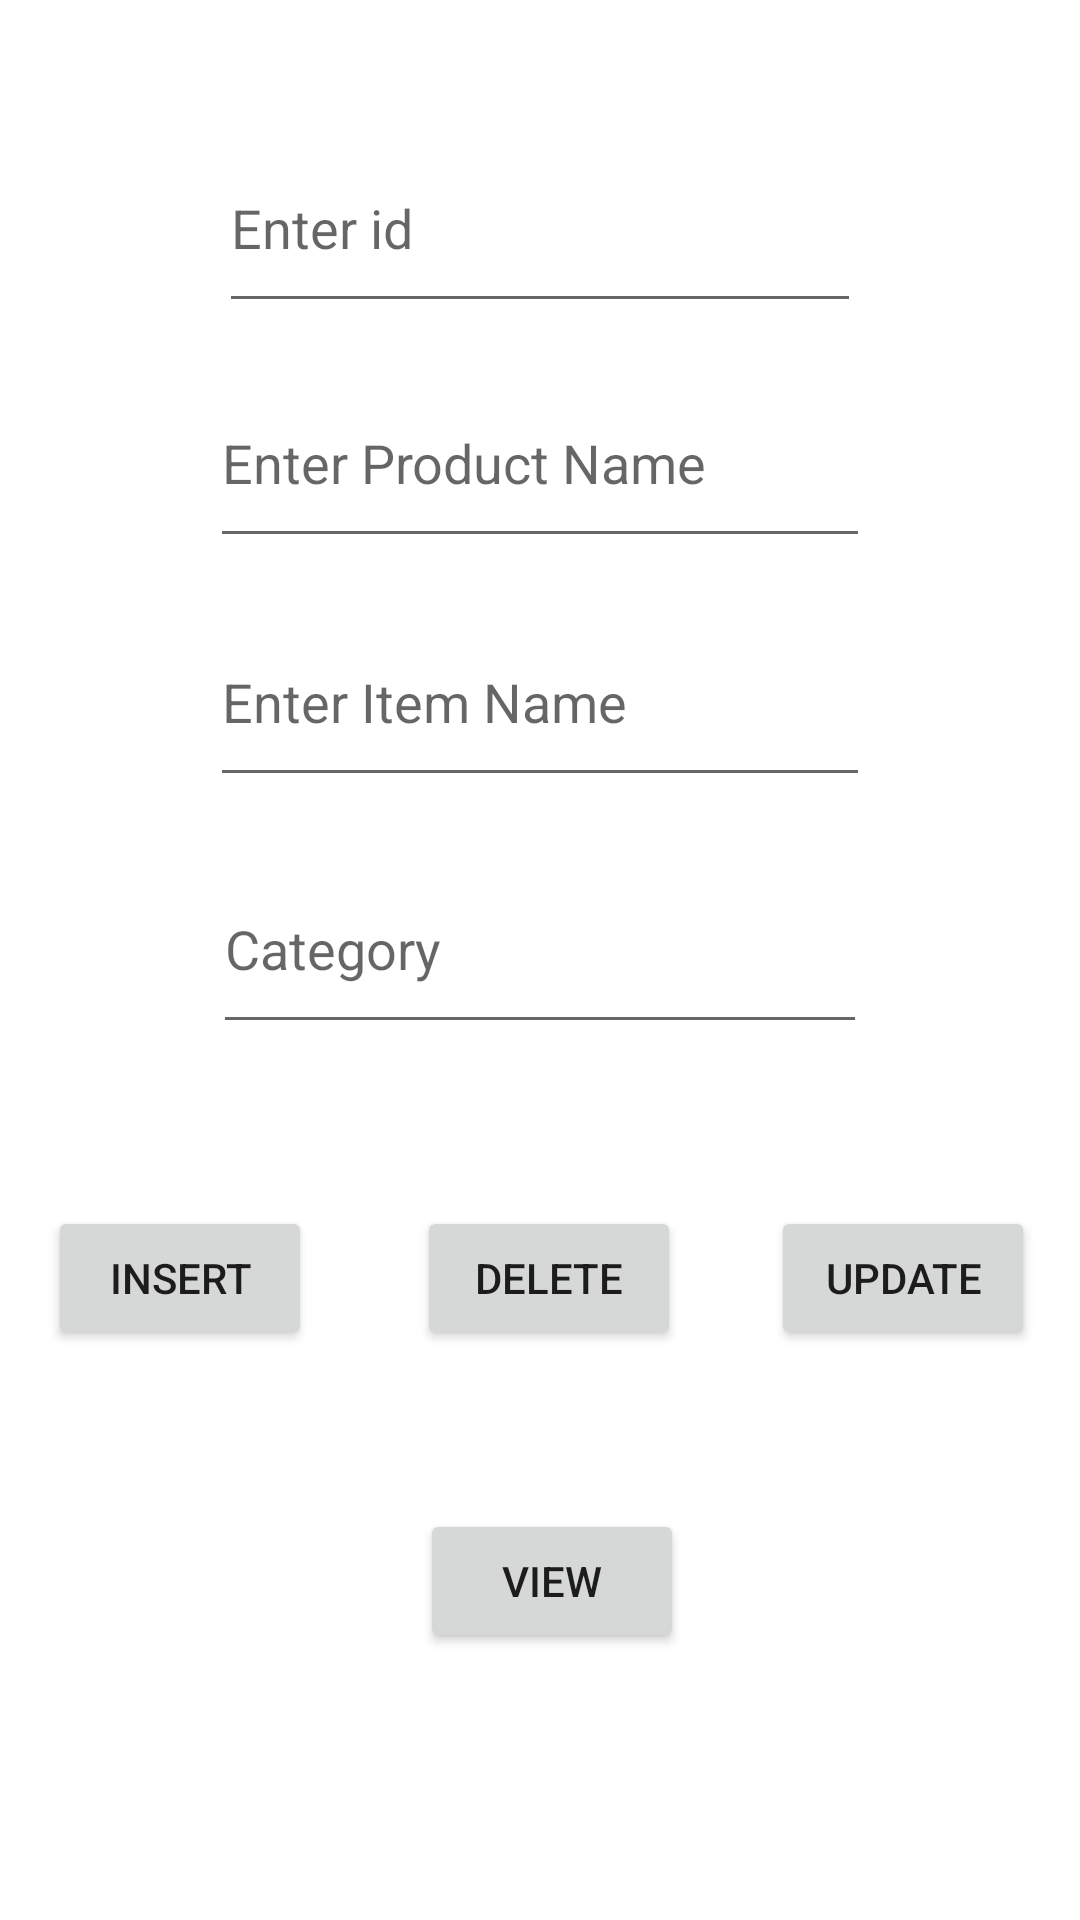

The Android layout XML behind this screen, and the referenced resources:
<!-- AndroidManifest.xml: application theme Theme.App -->
<!-- res/layout/exp9.xml -->
<?xml version="1.0" encoding="utf-8"?>
<androidx.constraintlayout.widget.ConstraintLayout xmlns:android="http://schemas.android.com/apk/res/android"
    xmlns:app="http://schemas.android.com/apk/res-auto"
    xmlns:tools="http://schemas.android.com/tools"
    android:layout_width="match_parent"
    android:layout_height="match_parent"
    tools:context=".exp9"
    tools:layout_editor_absoluteX="9dp"
    tools:layout_editor_absoluteY="0dp">

    <EditText
        android:id="@+id/vid"
        android:layout_width="0dp"
        android:layout_height="0dp"
        android:layout_marginStart="73dp"
        android:layout_marginEnd="73dp"
        android:layout_marginBottom="12dp"
        android:ems="10"
        android:hint="Enter id"
        android:inputType="textPersonName"
        app:layout_constraintBottom_toTopOf="@+id/pname"
        app:layout_constraintEnd_toEndOf="parent"
        app:layout_constraintStart_toStartOf="parent"
        app:layout_constraintTop_toBottomOf="@+id/name" />


    <EditText
        android:id="@+id/name"
        android:layout_width="0dp"
        android:layout_height="0dp"
        android:layout_marginStart="73dp"
        android:layout_marginTop="70dp"
        android:layout_marginEnd="73dp"
        android:layout_marginBottom="361dp"
        android:ems="10"
        android:hint="Enter Vendor Name"
        android:inputType="textPersonName"
        app:layout_constraintBottom_toTopOf="@+id/insert"
        app:layout_constraintEnd_toEndOf="parent"
        app:layout_constraintStart_toStartOf="parent"
        app:layout_constraintTop_toTopOf="parent" />

    <EditText
        android:id="@+id/pname"
        android:layout_width="0dp"
        android:layout_height="0dp"
        android:layout_marginStart="70dp"
        android:layout_marginEnd="70dp"
        android:layout_marginBottom="13dp"
        android:ems="10"
        android:hint="Enter Product Name"
        android:inputType="textPersonName"
        app:layout_constraintBottom_toTopOf="@+id/item"
        app:layout_constraintEnd_toEndOf="parent"
        app:layout_constraintStart_toStartOf="parent"
        app:layout_constraintTop_toBottomOf="@+id/vid"
        tools:ignore="DuplicateIds" />

    <EditText
        android:id="@+id/item"
        android:layout_width="0dp"
        android:layout_height="0dp"
        android:layout_marginStart="70dp"
        android:layout_marginEnd="70dp"
        android:layout_marginBottom="16dp"
        android:ems="10"
        android:hint="Enter Item Name"
        android:inputType="textPersonName"
        app:layout_constraintBottom_toTopOf="@+id/type"
        app:layout_constraintEnd_toEndOf="parent"
        app:layout_constraintStart_toStartOf="parent"
        app:layout_constraintTop_toBottomOf="@+id/pname"
        tools:ignore="DuplicateIds" />

    <EditText
        android:id="@+id/type"
        android:layout_width="0dp"
        android:layout_height="0dp"
        android:layout_marginStart="71dp"
        android:layout_marginEnd="71dp"
        android:layout_marginBottom="54dp"
        android:ems="10"
        android:hint="Category"
        android:inputType="textPersonName"
        app:layout_constraintBottom_toTopOf="@+id/update"
        app:layout_constraintEnd_toEndOf="parent"
        app:layout_constraintStart_toStartOf="parent"
        app:layout_constraintTop_toBottomOf="@+id/item" />

    <Button
        android:id="@+id/insert"
        android:layout_width="wrap_content"
        android:layout_height="wrap_content"
        android:layout_marginStart="16dp"
        android:layout_marginEnd="5dp"
        android:layout_marginBottom="53dp"
        android:text="Insert"
        app:layout_constraintBottom_toTopOf="@+id/view"
        app:layout_constraintEnd_toStartOf="@+id/delete"
        app:layout_constraintHorizontal_chainStyle="spread_inside"
        app:layout_constraintStart_toStartOf="parent"
        app:layout_constraintTop_toBottomOf="@+id/name" />

    <Button
        android:id="@+id/update"
        android:layout_width="wrap_content"
        android:layout_height="wrap_content"
        android:layout_marginEnd="15dp"
        android:layout_marginBottom="190dp"
        android:text="update"
        app:layout_constraintBottom_toBottomOf="parent"
        app:layout_constraintEnd_toEndOf="parent"
        app:layout_constraintStart_toEndOf="@+id/delete"
        app:layout_constraintTop_toBottomOf="@+id/type" />

    <Button
        android:id="@+id/delete"
        android:layout_width="wrap_content"
        android:layout_height="wrap_content"
        android:text="Delete"
        app:layout_constraintBaseline_toBaselineOf="@+id/update"
        app:layout_constraintEnd_toStartOf="@+id/update"
        app:layout_constraintStart_toEndOf="@+id/insert" />

    <Button
        android:id="@+id/view"
        android:layout_width="wrap_content"
        android:layout_height="wrap_content"
        android:layout_marginStart="1dp"
        android:layout_marginBottom="89dp"
        android:text="view"
        app:layout_constraintBottom_toBottomOf="parent"
        app:layout_constraintStart_toStartOf="@+id/delete"
        app:layout_constraintTop_toBottomOf="@+id/insert" />

</androidx.constraintlayout.widget.ConstraintLayout>
<!-- resources referenced by this layout -->
<resources>
  <style name="Theme.App" parent="Theme.MaterialComponents.DayNight.DarkActionBar">
          
          <item name="colorPrimary">@color/purple_500</item>
          <item name="colorPrimaryVariant">@color/purple_700</item>
          <item name="colorOnPrimary">@color/white</item>
          
          <item name="colorSecondary">@color/teal_200</item>
          <item name="colorSecondaryVariant">@color/teal_700</item>
          <item name="colorOnSecondary">@color/black</item>
          
          <item name="android:statusBarColor" tools:targetApi="l">?attr/colorPrimaryVariant</item>
          
      </style>
  <!-- not gathered from this repository: default colours our renderer supplied (Android Studio template values) -->
  <color name="purple_500">#FF6200EE</color>
  <color name="purple_700">#FF3700B3</color>
  <color name="teal_200">#FF03DAC5</color>
  <color name="teal_700">#FF018786</color>
  <color name="black">#FF000000</color>
  <color name="white">#FFFFFFFF</color>
</resources>
